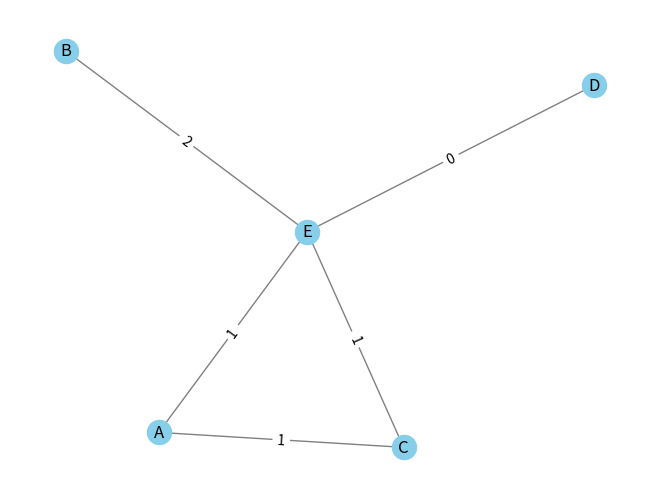

Write Python code to recreate this figure. (Note: this script raises an exception after producing the figure.)
import random
import networkx as nx

import matplotlib.pyplot as plt

G = nx.Graph()
flow_table = {}

def compute_path(src, dst, priority, critical):
    global G
    try:
        paths = list(nx.shortest_simple_paths(G, src, dst))
    except nx.NetworkXNoPath:
        return None

    if not paths:
        return None

    if priority == True:
        return paths[0] # always choose shortest path
    else:
        # attempt to load balance non-priority flows
        def path_cost(path):
            return max(G[u][v]['num_flows'] for u, v in zip(path, path[1:]))
        return min(paths, key=path_cost)


def inject_flow(src, dst, priority, critical):
    # 1. Determine candidate paths
    # 2. Apply routing policy (shortest, priority, load-balancing)
    # 3. Choose one path
    # 4. Update flow_table
    # 5. Update G edge attributes (num_flows)
    # 6. Return or log result
    global G

    # compute paths
    path = compute_path(src, dst, priority, critical)
    backup_path = None
    if path == None:
        print(f"Failed to find a path for {src} {dst}")
        return
    if critical == True:
        backup_path = compute_backup_path(path)
    
    add_flow(src, dst, path, priority, critical, backup_path)
    # if paths are equal, select path with fewest flows for load balancing

def compute_backup_path(primary_path):
    global G
    G_copy = G.copy()
    # Remove edges in primary path
    for u, v in zip(primary_path, primary_path[1:]):
        if G_copy.has_edge(u, v):
            G_copy.remove_edge(u, v)

    try:
        # Try to find alternate route in modified graph
        return nx.shortest_path(G_copy, primary_path[0], primary_path[-1])
    except nx.NetworkXNoPath:
        return None

def add_flow(src, dst, path, priority, critical, backup_path=None):
    global G, flow_table

    # Update flow table
    flow_table[(src, dst)] = {
        'priority': priority,
        'critical': critical,
        'primary': path,
        'backup': backup_path,
        'active': 'primary'
    }

    # Increment num_flows on each edge in the path
    for u, v in zip(path, path[1:]):
        if G.has_edge(u, v):
            G[u][v]['num_flows'] += 1

def remove_flow(src, dst):
    global G, flow_table

    key = (src, dst)
    if key not in flow_table:
        print(f"No active flow from {src} to {dst} to remove.")
        return

    flow = flow_table[key]
    path = flow.get(flow['active'], [])

    # Decrement flow counts on each edge
    for u, v in zip(path, path[1:]):
        if G.has_edge(u, v):
            G[u][v]['num_flows'] = max(0, G[u][v]['num_flows'] - 1)

    # Remove flow from table
    del flow_table[key]
    print(f"Flow from {src} to {dst} removed.")

def fail_link(u, v):
    global G, flow_table

    if not G.has_edge(u, v):
        print(f"No link between {u} and {v} exists.")
        return

    print(f"Failing link: {u} - {v}")
    G.remove_edge(u, v)

    affected_flows = []
    for (src, dst), info in list(flow_table.items()):
        path = info.get(info['active'], [])
        if path and (u, v) in zip(path, path[1:]) or (v, u) in zip(path, path[1:]):
            affected_flows.append((src, dst, info))

    for src, dst, info in affected_flows:
        print(f"Flow from {src} to {dst} affected by failure.")

        # Decrement old path
        old_path = info.get(info['active'], [])
        for x, y in zip(old_path, old_path[1:]):
            if G.has_edge(x, y):  # in case of multiple failures
                G[x][y]['num_flows'] = max(0, G[x][y]['num_flows'] - 1)

        if info['critical'] == True and info['backup']:
            # Promote backup to primary
            new_path = info['backup']
            for x, y in zip(new_path, new_path[1:]):
                if G.has_edge(x, y):
                    G[x][y]['num_flows'] += 1
            flow_table[(src, dst)]['active'] = 'backup'
            print(f"→ Rerouted {src}->{dst} to backup path: {new_path}")
        else:
            # Remove flow entirely
            del flow_table[(src, dst)]
            print(f"→ Flow {src}->{dst} removed (no backup available)")

def draw_topology(G):
    plt.clf()
    pos = nx.spring_layout(G)
    nx.draw(G, pos, with_labels=True, node_color='skyblue', edge_color='gray')
    edge_labels = nx.get_edge_attributes(G, 'num_flows')
    nx.draw_networkx_edge_labels(G, pos, edge_labels=edge_labels)
    plt.pause(0.5)  # pause to update the plot

def main():
    
    # set up initial topology state
    global G

    G.add_node('A')
    G.add_node('B')
    G.add_node('C')
    G.add_node('D')
    G.add_node('E')
    G.add_edge('A', 'C', num_flows = 0)
    G.add_edge('A', 'E', num_flows = 0)
    G.add_edge('B', 'E', num_flows = 0)
    G.add_edge('C', 'E', num_flows = 0)
    G.add_edge('D', 'E', num_flows = 0)
    inject_flow('A', 'B', False, False)
    inject_flow('A', 'C', False, True)
    inject_flow('B', 'C', True, False)

    draw_topology(G)

    # command loop
    while True:
        cmd = input("<SDN>:")
        cmd = cmd.split(" ")
        if cmd[0] == "insert_link":
            if len(cmd) != 3:
                print("Incorrect number of arguments")
            elif G.has_node(cmd[1]) and G.has_node(cmd[2]):
                if G.has_edge(cmd[1], cmd[2]):
                    print("link already exists")
                else:
                    G.add_edge(cmd[1], cmd[2], num_flows = 0)
                    print("Added edge "+cmd[1]+cmd[2])
            else:
                print("1 or more nodes not in network")
        elif cmd[0] == "insert_node":
            if len(cmd) != 2:
                print("Incorrect number of arguments")
            elif G.has_node(cmd[1]):
                print("Node already exists")
            else:
                G.add_node(cmd[1])
                print(f"Node {cmd[1]} added")
        elif cmd[0] == "delete_node:":
            if len(cmd) != 2:
                print("Incorrect number of arguments")
            elif G.has_node(cmd[1]):
                G.remove_node(cmd[1])
                print("Removed node "+cmd[1]+" from the network.")
        elif cmd[0] == "inject":
            if len(cmd) != 5:
                print("Incorrect number of arguments")
            else:
                src, dst = cmd[1], cmd[2]
                try:
                    priority = bool(int(cmd[3]))
                    critical = bool(int(cmd[4]))
                    inject_flow(src, dst, priority, critical)
                except ValueError:
                    print("Priority and critical must be 0 or 1")
        elif cmd[0] == "disable" or cmd[0] == "delete_link":
            if len(cmd) != 3:
                print("Incorrect number of arguments")
            else:
                fail_link(cmd[1], cmd[2])
        elif cmd[0] == "query":
            if len(cmd) != 3:
                print("Incorrect number of arguments")
            else:
                key = (cmd[1], cmd[2])
                if key in flow_table:
                    f = flow_table[key]
                    print(f"Flow {key} | Active: {f['active']} | Primary: {f['primary']} | Backup: {f['backup']}")
                else:
                    print(f"No flow found from {cmd[1]} to {cmd[2]}")
        elif cmd[0] == "quit":
            break
        else:
            print("Unknown command issued")
        #hash: 0580c681b5c692ab7b85680dfe8ec791bdd83a16786b325d598dcc74edb06ce7
        draw_topology(G)

main()

"""
paths = list(nx.all_simple_paths(G, 'A', 'D'))
shortest_len = min(len(p) for p in paths)
shortest_paths = [p for p in paths if len(p) == shortest_len]
"""
